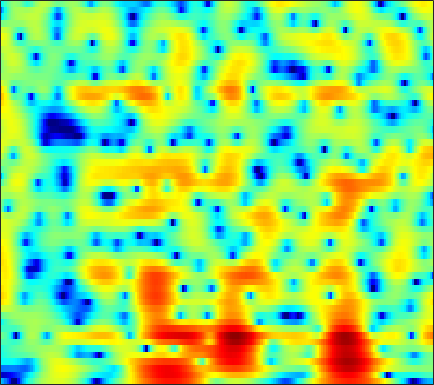

Data behind this chart, as committed beside it:
-7.9256, -9.0958, -10.984, -13.452, -15.974, -21.12, -27.48, -22.087, -15.918, -12.023, -9.1944, -7.4815, -5.5799, -3.9844, -2.9453, -1.7199, -0.65902, 0.042791, 0.86581, 1.5723, 2.1751, 2.5625, 2.9974, 3.3399
-18.33, -18.78, -18.29, -17.38, -16.72, -15.94, -15.16, -14.48, -13.37, -12.01, -10.47, -9.261, -7.648, -6.089, -4.972, -3.572, -2.28, -1.382, -0.2832, 0.7033, 1.577, 2.158, 2.833, 3.394
-11.19, -11.22, -11.11, -10.95, -10.87, -10.84, -10.94, -11.11, -11.42, -11.79, -12.12, -12.19, -11.78, -10.62, -9.335, -7.364, -5.348, -3.912, -2.167, -0.6304, 0.7059, 1.575, 2.567, 3.377
-5.288, -5.188, -5.077, -5.03, -5.06, -5.199, -5.483, -5.798, -6.354, -7.069, -7.916, -8.546, -9.099, -8.834, -7.991, -6.296, -4.399, -3.03, -1.379, 0.05267, 1.256, 2.02, 2.848, 3.478
-4.59, -4.132, -3.592, -3.159, -2.896, -2.618, -2.422, -2.306, -2.171, -2.036, -1.885, -1.756, -1.532, -1.239, -0.9668, -0.5446, -0.04846, 0.3463, 0.8766, 1.38, 1.821, 2.098, 2.388, 2.558
-4.263, -3.735, -3.166, -2.728, -2.456, -2.124, -1.82, -1.599, -1.296, -0.9881, -0.6794, -0.4544, -0.1663, 0.09415, 0.2738, 0.4831, 0.6718, 0.7955, 0.9511, 1.099, 1.241, 1.347, 1.483, 1.589
-2.437, -2.281, -2.317, -2.557, -2.807, -3.111, -3.216, -3.092, -2.61, -1.86, -1.019, -0.4264, 0.2353, 0.6956, 0.882, 0.8888, 0.6469, 0.3004, -0.3567, -1.096, -1.694, -1.837, -1.451, -0.5609
-0.6709, -1.011, -1.763, -3.004, -4.447, -7.571, -13.75, -22.29, -11.65, -5.807, -2.493, -0.819, 0.7072, 1.616, 1.965, 1.979, 1.477, 0.7033, -0.9295, -3.462, -7.153, -9.682, -7.599, -3.502
-3.355, -3.026, -2.725, -2.625, -2.685, -2.813, -2.757, -2.532, -2, -1.283, -0.4723, 0.1278, 0.8277, 1.318, 1.546, 1.652, 1.558, 1.373, 1.018, 0.6185, 0.2996, 0.166, 0.1702, 0.3339
-5.66, -4.267, -2.928, -1.99, -1.449, -0.8617, -0.378, -0.06963, 0.2939, 0.6272, 0.943, 1.16, 1.404, 1.58, 1.66, 1.71, 1.685, 1.618, 1.473, 1.267, 1.024, 0.8326, 0.5686, 0.2633
-1.517, -0.9434, -0.3186, 0.1661, 0.4671, 0.7779, 0.9523, 1.014, 1.063, 1.113, 1.167, 1.195, 1.222, 1.247, 1.256, 1.244, 1.192, 1.121, 0.973, 0.7448, 0.4366, 0.1482, -0.3052, -0.8255
3.154, 3.102, 2.972, 2.756, 2.527, 2.115, 1.598, 1.176, 0.6115, 0.09733, -0.3006, -0.4797, -0.5547, -0.444, -0.3009, -0.09462, 0.04773, 0.08597, 0.03889, -0.1333, -0.4721, -0.8384, -1.465, -2.217
6.439, 6.089, 5.503, 4.736, 3.996, 2.785, 1.317, -0.001326, -2.152, -4.724, -7.108, -7.807, -6.733, -4.863, -3.607, -2.326, -1.457, -1.059, -0.842, -0.9365, -1.318, -1.784, -2.697, -3.926
7.258, 6.832, 6.106, 5.173, 4.321, 2.952, 1.229, -0.3498, -2.875, -5.859, -8.806, -9.719, -8.318, -6.173, -4.868, -3.58, -2.733, -2.333, -2.118, -2.255, -2.71, -3.242, -4.26, -5.721
6.419, 6.131, 5.591, 4.892, 4.263, 3.231, 2, 1.038, -0.2344, -1.489, -2.586, -3.15, -3.594, -3.763, -3.753, -3.626, -3.505, -3.441, -3.426, -3.57, -3.921, -4.344, -5.079, -6.074
5.646, 5.723, 5.59, 5.171, 4.671, 3.814, 2.772, 1.853, 0.474, -0.9427, -2.303, -3.241, -4.327, -5.058, -5.33, -5.385, -5.18, -4.985, -4.69, -4.423, -4.286, -4.323, -4.558, -4.983
5.394, 5.841, 6.013, 5.714, 5.227, 4.296, 2.981, 1.69, -0.3517, -2.769, -5.755, -8.39, -11.93, -13.97, -13.65, -12.03, -10.3, -9.066, -7.63, -6.369, -5.303, -4.634, -4.019, -3.722
6.033, 6.198, 6.087, 5.636, 5.066, 3.947, 2.425, 1.053, -1.21, -4.127, -7.658, -10.74, -15.46, -18.68, -18.92, -19.04, -18.82, -17.34, -13.86, -10.61, -8.113, -6.577, -5.035, -3.988
6.609, 6.43, 5.999, 5.364, 4.716, 3.604, 2.286, 1.118, -0.7101, -2.693, -4.858, -6.615, -8.878, -11.2, -13.1, -15.57, -17.6, -16.91, -13.81, -10.69, -8.118, -6.688, -5.256, -4.222
6.474, 6.197, 5.687, 4.965, 4.307, 3.303, 2.09, 1.069, -0.3058, -1.772, -3.257, -4.263, -5.461, -6.52, -7.092, -7.516, -7.624, -7.424, -6.78, -5.973, -5.087, -4.449, -3.811, -3.411
5.988, 5.745, 5.25, 4.524, 3.85, 2.756, 1.42, 0.3372, -1.237, -2.896, -4.324, -5.193, -5.937, -6.068, -5.905, -5.515, -4.902, -4.424, -3.795, -3.139, -2.592, -2.249, -1.877, -1.714
5.216, 5.113, 4.74, 4.115, 3.423, 2.203, 0.6683, -0.8139, -3.34, -6.528, -10.95, -14.93, -15.03, -10.86, -8.507, -6.285, -4.634, -3.659, -2.642, -1.816, -1.148, -0.7786, -0.3742, -0.1197
4.023, 4.152, 4.04, 3.635, 3.11, 2.158, 0.8646, -0.372, -2.272, -4.599, -6.984, -8.385, -8.878, -7.76, -6.704, -5.295, -4.158, -3.438, -2.562, -1.848, -1.196, -0.7532, -0.3085, 0.05371
3.447, 3.664, 3.717, 3.491, 3.225, 2.661, 1.903, 1.294, 0.2847, -0.7267, -1.71, -2.404, -3.107, -3.672, -3.987, -4.274, -4.37, -4.309, -3.971, -3.345, -2.627, -2.057, -1.381, -0.8964
3.852, 3.825, 3.712, 3.513, 3.359, 3.093, 2.799, 2.534, 2.032, 1.477, 0.7022, 0.0589, -0.9952, -2.376, -3.602, -5.748, -8.319, -10, -10.11, -7.695, -5.191, -3.75, -2.309, -1.457
3.272, 2.603, 1.82, 1.429, 1.369, 1.688, 2.167, 2.412, 2.711, 2.67, 2.364, 1.944, 1.019, -0.2591, -1.562, -3.849, -6.745, -8.869, -9.121, -6.504, -3.953, -2.492, -1.161, -0.3297
-0.05308, -2.443, -7.153, -11.98, -8.944, -4.081, -1.127, 0.351, 1.648, 2.329, 2.632, 2.556, 2.255, 1.684, 1.151, 0.4227, -0.3056, -0.6417, -0.8502, -0.6723, -0.3229, -0.004685, 0.3916, 0.6051
-0.0419, -1.406, -3.3, -4.184, -3.863, -2.318, -0.7905, 0.2668, 1.208, 1.832, 2.094, 2.126, 1.977, 1.639, 1.332, 0.8729, 0.4592, 0.1902, -0.04421, -0.2002, -0.2233, -0.2281, -0.2296, -0.2978
1.73, 1.408, 1.093, 1.019, 1.116, 1.415, 1.778, 2.063, 2.282, 2.388, 2.21, 1.997, 1.484, 0.8342, 0.2615, -0.5281, -1.178, -1.588, -1.879, -2.014, -1.98, -1.97, -2.033, -2.16
1.701, 1.833, 2.223, 2.622, 2.986, 3.341, 3.677, 3.766, 3.784, 3.543, 3.044, 2.45, 1.339, -0.1514, -1.553, -3.74, -5.966, -7.003, -6.91, -5.758, -4.716, -4.164, -3.849, -3.921
-2.605, -1.239, 0.5587, 2.09, 2.973, 3.891, 4.482, 4.732, 4.829, 4.58, 4.045, 3.345, 2.07, 0.167, -1.683, -5.249, -10.45, -14.63, -11.56, -7.684, -5.477, -4.631, -4.217, -4.628
-8.504, -4.872, -1.673, 0.5315, 1.689, 2.862, 3.605, 4.013, 4.246, 4.257, 3.952, 3.594, 2.821, 1.829, 0.9004, -0.3656, -1.586, -2.233, -2.723, -2.865, -2.928, -3.096, -3.618, -4.594
-2.005, -1.485, -0.6154, 0.1988, 0.7563, 1.407, 1.937, 2.31, 2.662, 2.955, 3.026, 3.013, 2.793, 2.459, 2.067, 1.54, 0.9299, 0.4917, -0.1226, -0.6929, -1.353, -1.913, -2.799, -3.88
0.5257, 0.3333, -0.02289, -0.4582, -0.7218, -0.9057, -0.6434, -0.2236, 0.587, 1.389, 2.086, 2.418, 2.692, 2.708, 2.614, 2.311, 1.883, 1.493, 0.8945, 0.2586, -0.4636, -1.002, -1.802, -2.569
2.544, 1.787, 0.2459, -2.034, -4.561, -8.921, -9.31, -5.994, -2.164, 0.2188, 1.834, 2.568, 3.155, 3.304, 3.236, 2.866, 2.309, 1.784, 1.041, 0.2413, -0.488, -0.987, -1.596, -2.12
4.301, 3.62, 2.337, 0.6288, -0.9668, -2.819, -2.977, -1.917, 0.08241, 1.648, 2.659, 3.123, 3.301, 3.1, 2.659, 1.823, 0.6815, -0.3319, -1.784, -3.223, -4.327, -4.919, -5.215, -5.327
4.15, 4.014, 3.752, 3.352, 3.074, 2.747, 2.615, 2.66, 2.751, 2.875, 2.784, 2.582, 2.02, 1.126, 0.1941, -1.416, -3.52, -5.494, -8.802, -13.13, -17.65, -18.23, -15.6, -13.21
3.002, 3.435, 3.825, 4.032, 4.106, 4.101, 3.986, 3.862, 3.57, 3.152, 2.589, 1.989, 0.9998, -0.3197, -1.517, -3.465, -5.909, -8.045, -11.48, -15.35, -18.8, -19.87, -18.89, -17.79
2.029, 2.898, 3.699, 4.218, 4.418, 4.519, 4.424, 4.213, 3.827, 3.222, 2.448, 1.742, 0.5913, -0.7801, -1.99, -3.834, -5.955, -7.711, -10.26, -12.88, -15.48, -17.32, -19.19, -20.6
2.558, 3.299, 3.998, 4.422, 4.555, 4.556, 4.368, 4.08, 3.596, 2.916, 2.058, 1.34, 0.1999, -1.099, -2.183, -3.835, -5.69, -7.257, -9.631, -12.29, -15.69, -19, -25.26, -42.71
4.128, 4.404, 4.623, 4.646, 4.571, 4.305, 3.887, 3.5, 2.82, 2.063, 1.16, 0.4128, -0.637, -1.802, -2.684, -3.981, -5.348, -6.471, -8.14, -9.963, -12.08, -13.7, -15.62, -16.97
5.6, 5.473, 5.182, 4.764, 4.386, 3.791, 3.087, 2.524, 1.652, 0.6722, -0.3549, -1.215, -2.337, -3.353, -4.074, -4.792, -5.406, -5.855, -6.456, -7.191, -7.944, -8.481, -9.238, -9.725
6.92, 6.407, 5.563, 4.606, 3.808, 2.772, 1.829, 1.097, 0.2139, -0.8956, -2.311, -3.562, -5.657, -7.544, -8.259, -7.772, -6.601, -5.799, -5.045, -4.746, -4.759, -4.986, -5.488, -6.017
8.141, 7.211, 5.601, 3.518, 1.7, -0.6619, -1.987, -2.035, -1.677, -1.616, -2.458, -3.819, -6.89, -12.63, -16.58, -10.07, -5.572, -3.615, -2.054, -1.259, -1.167, -1.481, -2.305, -3.817
6.861, 5.86, 3.968, 1.128, -1.997, -8.459, -12.57, -7.532, -3.648, -1.736, -0.9917, -0.9795, -1.27, -1.575, -1.574, -1.148, -0.3909, 0.179, 0.7683, 1.018, 0.8845, 0.5232, -0.3702, -1.854
3.408, 2.996, 2.148, 1.043, 0.1604, -0.8961, -1.455, -1.435, -1.095, -0.6996, -0.3617, -0.1872, -0.1055, -0.06752, 0.01347, 0.1059, 0.2286, 0.3491, 0.4466, 0.4191, 0.2812, 0.06828, -0.3929, -0.9635
1.126, 1.341, 1.436, 1.367, 1.266, 1.078, 0.8889, 0.7852, 0.6995, 0.5954, 0.4615, 0.3617, 0.1981, 0.02294, -0.1066, -0.2156, -0.2718, -0.2861, -0.2782, -0.2476, -0.2617, -0.3199, -0.4602, -0.6619
-0.02436, 0.7007, 1.442, 1.926, 2.129, 2.261, 2.248, 2.132, 1.88, 1.543, 1.08, 0.6492, 0.04469, -0.5801, -1.044, -1.503, -1.715, -1.717, -1.501, -1.147, -0.808, -0.5992, -0.4147, -0.4109
-0.2228, 0.8888, 2.002, 2.733, 3.055, 3.27, 3.262, 3.092, 2.674, 2.075, 1.245, 0.4181, -0.931, -2.598, -4.046, -5.928, -6.795, -6.309, -4.729, -3.093, -1.764, -1.022, -0.356, -0.03638
0.6212, 1.611, 2.538, 3.108, 3.331, 3.387, 3.214, 2.957, 2.434, 1.677, 0.7005, -0.2238, -1.885, -4.264, -6.777, -12.02, -18.14, -13.12, -7.62, -4.426, -2.403, -1.378, -0.5034, -0.02882
2.153, 2.559, 2.868, 2.917, 2.804, 2.443, 1.895, 1.428, 0.8059, 0.1779, -0.4446, -0.9239, -1.621, -2.446, -3.099, -3.841, -4.104, -3.86, -3.125, -2.231, -1.492, -1.092, -0.7417, -0.5963
3.933, 3.854, 3.56, 2.984, 2.344, 1.21, -0.2174, -1.403, -2.807, -3.353, -2.982, -2.414, -1.608, -0.9635, -0.6134, -0.3194, -0.1273, -0.007443, 0.08392, 0.04415, -0.1603, -0.4505, -1.002, -1.715
4.979, 4.685, 4.093, 3.192, 2.224, 0.4278, -2.259, -5.264, -12.92, -20.49, -8.038, -4.452, -1.584, 0.1701, 1.034, 1.772, 2.131, 2.182, 1.996, 1.498, 0.677, -0.1991, -1.834, -4.151
3.306, 3.107, 2.731, 2.189, 1.642, 0.6737, -0.5647, -1.614, -2.752, -2.963, -2.126, -1.129, 0.1587, 1.204, 1.792, 2.295, 2.478, 2.398, 2.014, 1.319, 0.2665, -0.7679, -2.523, -4.773
-0.4892, -0.2886, 0.06016, 0.3703, 0.5404, 0.6416, 0.6399, 0.6026, 0.6054, 0.722, 0.9958, 1.295, 1.712, 2.09, 2.294, 2.431, 2.373, 2.189, 1.715, 0.9681, -0.0849, -1.052, -2.555, -4.168
-7.045, -5.346, -3.203, -1.529, -0.5853, 0.3554, 1.009, 1.382, 1.727, 1.959, 2.155, 2.281, 2.47, 2.644, 2.74, 2.794, 2.721, 2.554, 2.139, 1.436, 0.4198, -0.597, -2.325, -4.588
-11.62, -7.973, -4.552, -2.212, -0.9492, 0.2596, 1.033, 1.383, 1.603, 1.639, 1.564, 1.497, 1.506, 1.67, 1.899, 2.247, 2.537, 2.64, 2.582, 2.242, 1.582, 0.8264, -0.5502, -2.451
-5.364, -4.306, -2.77, -1.377, -0.5175, 0.2854, 0.6746, 0.6568, 0.2685, -0.555, -1.764, -2.716, -3.552, -3.118, -2.083, -0.4768, 0.8938, 1.662, 2.323, 2.616, 2.553, 2.318, 1.762, 1.031
